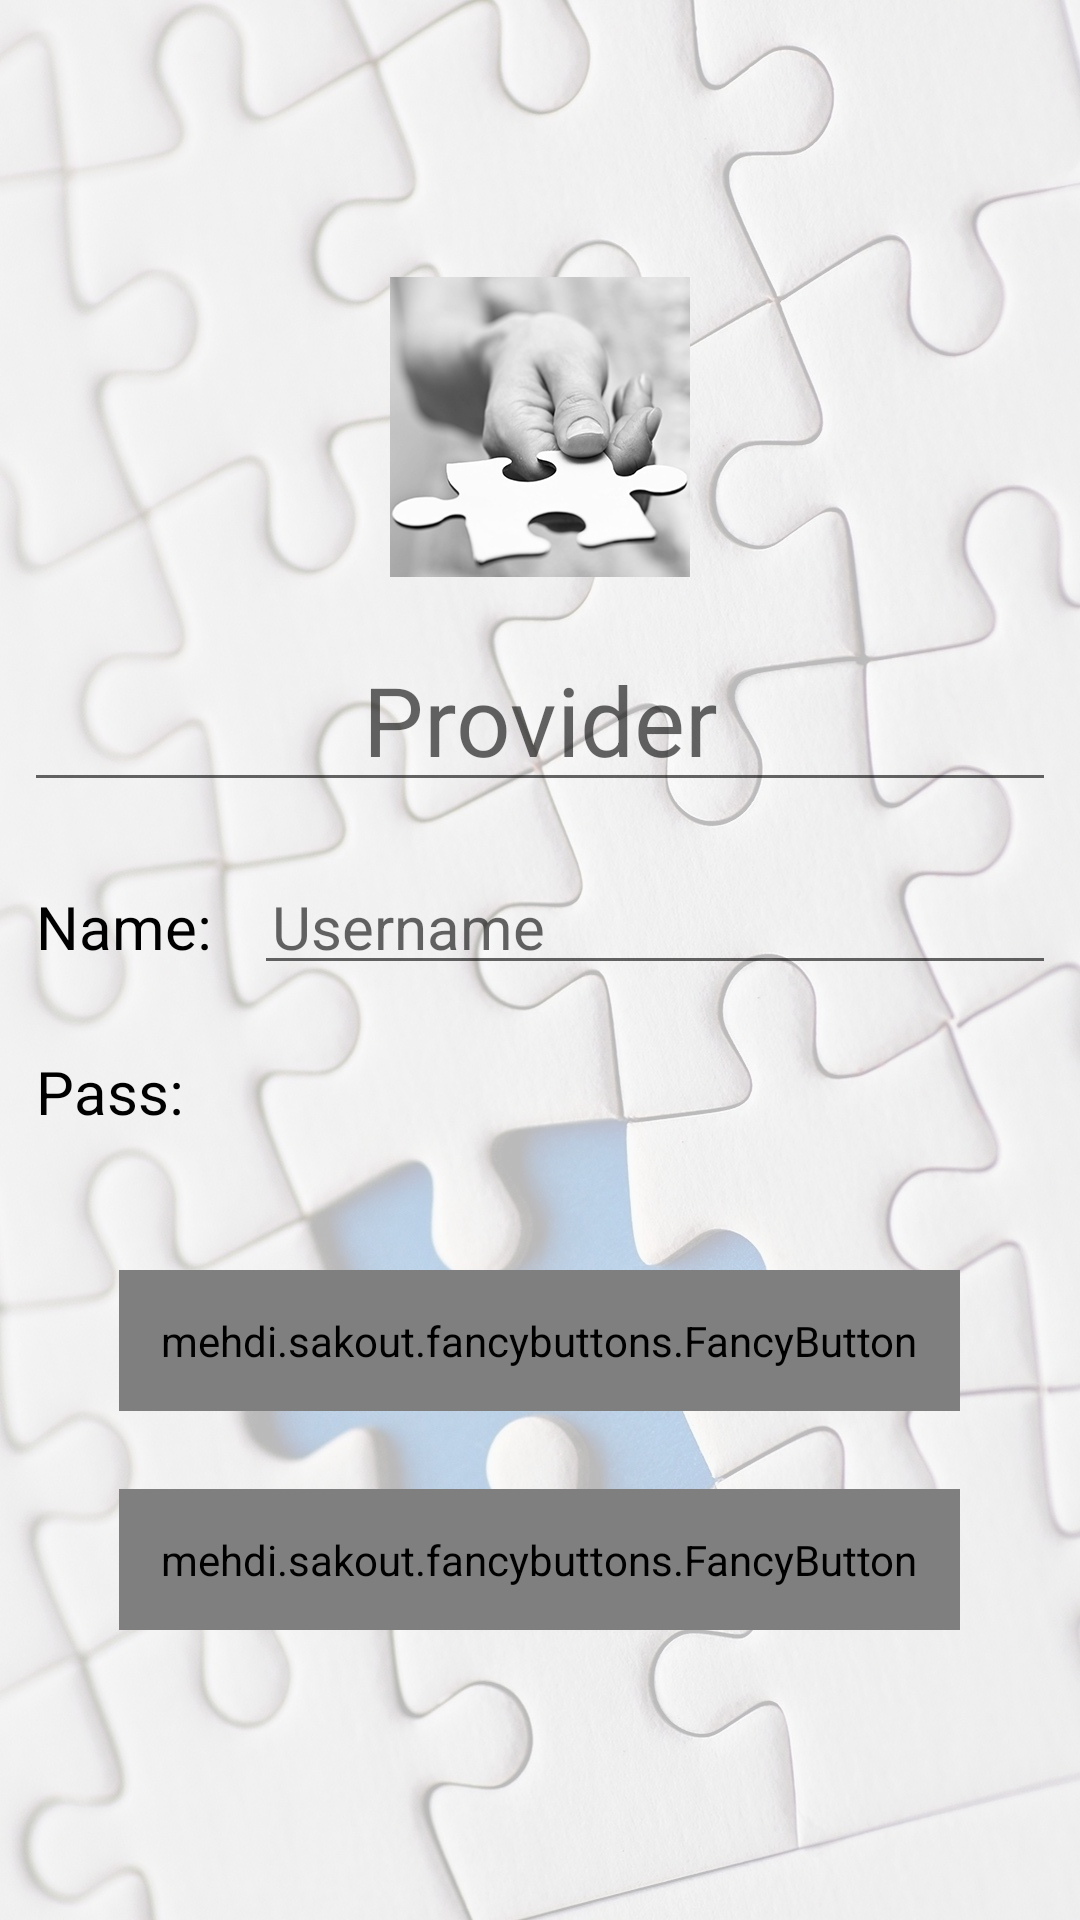

Reconstruct the res/layout file that produces this screen, plus the resources it refers to.
<!-- AndroidManifest.xml: application theme AppTheme -->
<!-- res/layout/activity_new_provider_info.xml -->
<?xml version="1.0" encoding="utf-8"?>
<android.support.design.widget.CoordinatorLayout
        xmlns:android="http://schemas.android.com/apk/res/android"
        xmlns:tools="http://schemas.android.com/tools"
        xmlns:fancy="http://schemas.android.com/apk/res-auto"
        android:id="@+id/activity_new_provider_info"
        android:layout_width="match_parent"
        android:layout_height="match_parent"
        android:paddingTop="@dimen/activity_vertical_margin"
        android:paddingBottom="@dimen/activity_vertical_margin"
        tools:context="com.borio.activity.LoginActivity"
        android:background="@drawable/background">

    <LinearLayout
            android:layout_width="match_parent"
            android:layout_height="match_parent"
            android:layout_gravity="center"
            android:gravity="center"
            android:orientation="vertical">

        <android.support.v7.widget.AppCompatImageView
                android:id="@+id/image_provider"
                android:src="@drawable/provider"
                android:layout_width="wrap_content"
                android:layout_height="wrap_content"
                android:layout_gravity="center"
                android:paddingTop="4dp"
                android:paddingBottom="12dp"
                android:paddingStart="0dp"
                android:paddingEnd="0dp"
                android:scaleType="centerCrop"/>

        <AutoCompleteTextView
                android:id="@+id/et_provider"
                fontPath="fonts/moon.otf"
                android:layout_width="match_parent"
                android:layout_height="wrap_content"
                android:layout_gravity="center"
                android:gravity="center"
                android:layout_marginTop="8dp"
                android:layout_marginBottom="8dp"
                android:layout_marginStart="8dp"
                android:layout_marginEnd="8dp"
                android:maxLines="1"
                android:paddingTop="6dp"
                android:paddingBottom="6dp"
                android:paddingStart="6dp"
                android:paddingEnd="6dp"
                android:textColor="@color/black"
                android:textSize="32sp"
                android:hint="Provider"/>

        <LinearLayout
                android:layout_width="match_parent"
                android:layout_height="wrap_content"
                android:layout_marginTop="6dp"
                android:gravity="center"
                android:orientation="horizontal">

            <TextView
                    android:layout_width="0dp"
                    android:layout_height="wrap_content"
                    android:layout_weight="1"
                    android:text="Name: "
                    android:layout_gravity="center_vertical"
                    android:gravity="center_vertical"
                    android:layout_marginTop="8dp"
                    android:layout_marginBottom="8dp"
                    android:layout_marginStart="8dp"
                    android:layout_marginEnd="2dp"
                    android:maxLines="1"
                    android:paddingTop="6dp"
                    android:paddingBottom="6dp"
                    android:paddingStart="4dp"
                    android:paddingEnd="2dp"
                    android:textColor="@color/black"
                    android:textSize="20sp"/>

            <EditText
                    android:id="@+id/et_username"
                    android:hint="Username"
                    android:layout_width="0dp"
                    android:layout_height="wrap_content"
                    android:layout_weight="4"
                    android:layout_gravity="center_vertical"
                    android:gravity="center_vertical"
                    android:layout_marginTop="8dp"
                    android:layout_marginBottom="8dp"
                    android:layout_marginStart="8dp"
                    android:layout_marginEnd="8dp"
                    android:maxLines="1"
                    android:paddingTop="6dp"
                    android:paddingBottom="6dp"
                    android:paddingStart="6dp"
                    android:paddingEnd="6dp"
                    android:textColor="@color/colorPrimaryDark"
                    android:textSize="20sp"
                    android:inputType="textEmailAddress"/>
        </LinearLayout>

        <LinearLayout
                android:layout_width="match_parent"
                android:layout_height="wrap_content"
                android:gravity="center"
                android:orientation="horizontal">

            <TextView
                    android:layout_width="0dp"
                    android:layout_height="wrap_content"
                    android:layout_weight="1"
                    android:text="Pass: "
                    android:layout_gravity="center_vertical"
                    android:gravity="center_vertical"
                    android:layout_marginTop="8dp"
                    android:layout_marginBottom="8dp"
                    android:layout_marginStart="8dp"
                    android:layout_marginEnd="2dp"
                    android:maxLines="1"
                    android:paddingTop="6dp"
                    android:paddingBottom="6dp"
                    android:paddingStart="4dp"
                    android:paddingEnd="2dp"
                    android:textColor="@color/black"
                    android:textSize="20sp"/>

            <TextView
                    android:id="@+id/tv_password"
                    android:layout_width="0dp"
                    android:layout_height="wrap_content"
                    android:layout_weight="4"
                    android:layout_gravity="center_vertical"
                    android:gravity="center_vertical"
                    android:layout_marginTop="8dp"
                    android:layout_marginBottom="8dp"
                    android:layout_marginStart="8dp"
                    android:layout_marginEnd="8dp"
                    android:maxLines="1"
                    android:paddingTop="6dp"
                    android:paddingBottom="6dp"
                    android:paddingStart="6dp"
                    android:paddingEnd="6dp"
                    android:textColor="@color/colorPrimaryDark"
                    android:textSize="20sp"/>
        </LinearLayout>

        <mehdi.sakout.fancybuttons.FancyButton
                fontPath="fonts/moon.otf"
                android:id="@+id/btn_save_provider"
                android:layout_width="wrap_content"
                android:layout_height="wrap_content"
                android:layout_gravity="center"
                android:layout_marginTop="32dp"
                android:layout_marginBottom="8dp"
                android:padding="14dp"
                fancy:fb_borderColor="@color/lightteal"
                fancy:fb_textSize="20sp"
                fancy:fb_iconPaddingRight="6dp"
                fancy:fb_textFont="fonts/moon.otf"
                fancy:fb_borderWidth="1dp"
                fancy:fb_defaultColor="@color/darkteal"
                fancy:fb_focusColor="@color/teal"
                fancy:fb_fontIconResource="&#xf12e;"
                fancy:fb_fontIconSize="20sp"
                fancy:fb_iconPosition="left"
                fancy:fb_radius="20dp"
                fancy:fb_text="Save Provider"
                fancy:fb_textColor="#FFFFFF"/>

        <mehdi.sakout.fancybuttons.FancyButton
                fontPath="fonts/moon.otf"
                android:id="@+id/btn_random_password"
                android:layout_width="wrap_content"
                android:layout_height="wrap_content"
                android:layout_gravity="center"
                android:layout_marginTop="18dp"
                android:layout_marginBottom="8dp"
                android:padding="14dp"
                fancy:fb_borderColor="@color/lightblue"
                fancy:fb_textSize="16sp"
                fancy:fb_iconPaddingRight="6dp"
                fancy:fb_textFont="fonts/moon.otf"
                fancy:fb_borderWidth="1dp"
                fancy:fb_defaultColor="@color/darkblue"
                fancy:fb_focusColor="@color/blue"
                fancy:fb_fontIconResource="&#xf21b;"
                fancy:fb_fontIconSize="20sp"
                fancy:fb_iconPosition="left"
                fancy:fb_radius="20dp"
                fancy:fb_text="Generate New Password"
                fancy:fb_textColor="#FFFFFF"/>

    </LinearLayout>

</android.support.design.widget.CoordinatorLayout>
<!-- resources referenced by this layout -->
<resources>
  <color name="black">#000</color>
  <color name="blue" type="color">#2196F3</color>
  <color name="colorPrimaryDark">#303F9F</color>
  <color name="darkblue" type="color">#1976D2</color>
  <color name="darkteal" type="color">#00796B</color>
  <color name="lightblue" type="color">#90CAF9</color>
  <color name="lightteal" type="color">#80CBC4</color>
  <color name="teal" type="color">#009688</color>
  <!-- drawable background (drawable) -->
  <?xml version="1.0" encoding="utf-8"?>
  <bitmap xmlns:android="http://schemas.android.com/apk/res/android"
          android:src="@drawable/back_2"
          android:alpha="0.25"/>
  <!-- drawable provider: jpg bitmap (drawable-nodpi, 42414 bytes) -->
  <style name="AppTheme" parent="Theme.AppCompat.Light.DarkActionBar">
          
          <item name="colorPrimary">@color/colorPrimary</item>
          <item name="colorPrimaryDark">@color/colorPrimaryDark</item>
          <item name="colorAccent">@color/colorAccent</item>
      </style>
  <!-- drawable back_2: jpg bitmap (drawable-nodpi, 316533 bytes) -->
  <color name="colorPrimary">#3F51B5</color>
  <color name="colorAccent">#FF4081</color>
</resources>
